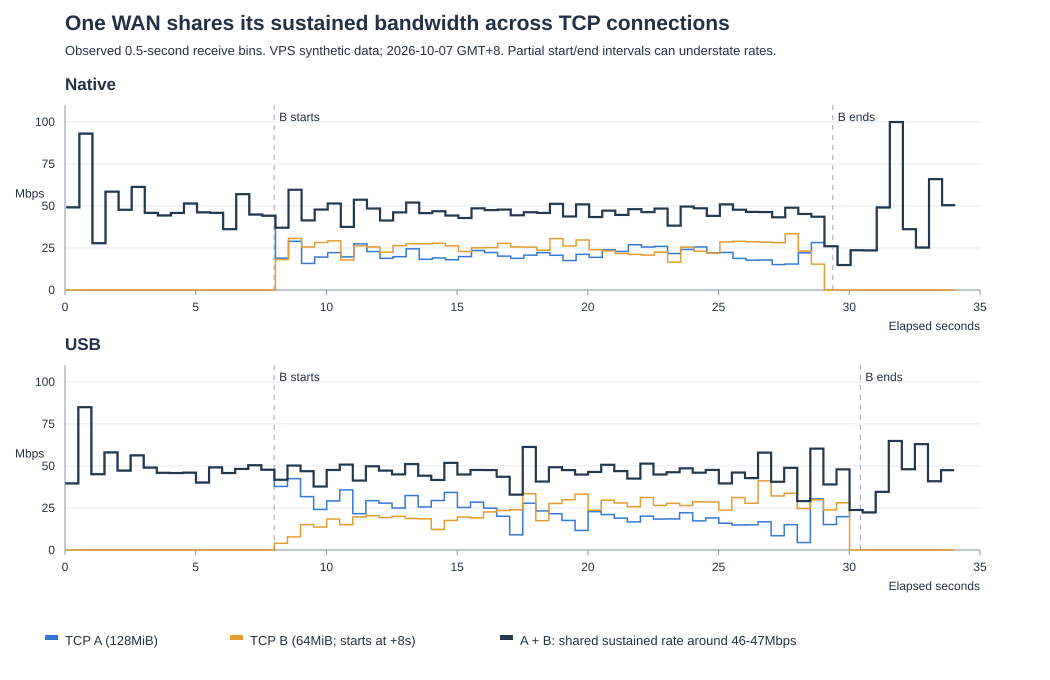

Data behind this chart, as committed beside it:
wan, seconds, tcp_a_mbps, tcp_b_mbps, total_mbps
Native, 0.05, 49.14, 0.0, 49.14
Native, 0.55, 92.99, 0.0, 92.99
Native, 1.05, 27.8, 0.0, 27.8
Native, 1.55, 58.47, 0.0, 58.47
Native, 2.05, 47.71, 0.0, 47.71
Native, 2.55, 61.29, 0.0, 61.29
Native, 3.05, 45.85, 0.0, 45.85
Native, 3.55, 44.33, 0.0, 44.33
Native, 4.05, 45.81, 0.0, 45.81
Native, 4.55, 51.42, 0.0, 51.42
Native, 5.05, 46.17, 0.0, 46.17
Native, 5.55, 45.9, 0.0, 45.9
Native, 6.05, 36.17, 0.0, 36.17
Native, 6.55, 56.97, 0.0, 56.97
Native, 7.05, 44.87, 0.0, 44.87
Native, 7.55, 44.18, 0.0, 44.18
Native, 8.05, 18.97, 18.07, 37.04
Native, 8.55, 28.94, 30.64, 59.59
Native, 9.05, 15.79, 25.59, 41.38
Native, 9.55, 19.59, 28.23, 47.82
Native, 10.05, 22.23, 29.21, 51.45
Native, 10.55, 19.68, 17.83, 37.51
Native, 11.05, 27.42, 26.24, 53.66
Native, 11.55, 22.86, 25.59, 48.45
Native, 12.05, 18.83, 22.48, 41.31
Native, 12.55, 19.77, 26.37, 46.15
Native, 13.05, 24.47, 27.51, 51.98
Native, 13.55, 18.25, 27.47, 45.72
Native, 14.05, 19.06, 27.78, 46.84
Native, 14.55, 18.01, 26.26, 44.27
Native, 15.05, 19.86, 22.95, 42.81
Native, 15.55, 23.46, 25.1, 48.56
Native, 16.05, 22.28, 25.23, 47.51
Native, 16.55, 20.13, 27.69, 47.82
Native, 17.05, 18.81, 25.61, 44.42
Native, 17.55, 20.74, 25.5, 46.23
Native, 18.05, 22.21, 23.62, 45.83
Native, 18.55, 20.65, 30.58, 51.22
Native, 19.05, 17.51, 26.19, 43.71
Native, 19.55, 21.18, 29.73, 50.91
Native, 20.05, 19.39, 24, 43.39
Native, 20.55, 23.91, 23.26, 47.17
Native, 21.05, 22.93, 21.72, 44.65
Native, 21.55, 26.91, 21.16, 48.07
Native, 22.05, 25.54, 20.76, 46.3
Native, 22.55, 25.92, 22.5, 48.43
Native, 23.05, 21.72, 16.55, 38.27
Native, 23.55, 24.11, 25.5, 49.61
Native, 24.05, 25.59, 22.99, 48.58
Native, 24.55, 22.1, 21.97, 44.06
Native, 25.05, 22.32, 28.59, 50.91
Native, 25.55, 18.79, 28.94, 47.73
Native, 26.05, 17.76, 28.68, 46.44
Native, 26.55, 17.85, 28.5, 46.35
Native, 27.05, 15.12, 28.12, 43.24
Native, 27.55, 15.46, 33.46, 48.92
Native, 28.05, 22.08, 23.13, 45.21
Native, 28.55, 28.21, 15.37, 43.57
Native, 29.05, 26.01, 0.0, 26.01
Native, 29.55, 14.85, 0.0, 14.85
... 76 more rows
